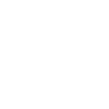
t = 0.00 s
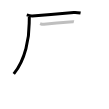
t = 2.25 s
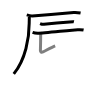
t = 4.50 s
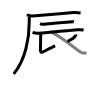
t = 6.50 s
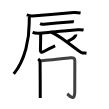
t = 8.75 s
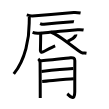
t = 11.00 s

The animated SVG that drew these frames (rendered in a browser with its animation timeline set to each time). Animation: 11 SMIL elements (animate=11); one cycle of 11.00 s.

<svg width="109px" height="109px" viewBox="0 0 px 109px" xmlns="http://www.w3.org/2000/svg" xmlns:xlink="http://www.w3.org/1999/xlink" xml:space="preserve" version="1.1"  baseProfile="full">
<path d="M26.75,14.92c1.37,0.41,4.13,1.09,5.5,1c11.11-0.77,35.57-2.98,41.5-3.33c2.28-0.13,5.69,0.29,6.83,0.5" style="fill:none;stroke:black;stroke-width:3;opacity:0">
  <animate attributeType="CSS" attributeName="opacity" from="0" to="1" begin="0s" dur="1s" repeatCount="0" fill="freeze" />
</path>
<path d="M29.3,16.92c0.05,1.57-0.09,4.04-0.09,6.29c0,14.5-3.58,36.39-15.45,50.68" style="fill:none;stroke:black;stroke-width:3;opacity:0">
  <animate attributeType="CSS" attributeName="opacity" from="0" to="1" begin="1s" dur="1s" repeatCount="0" fill="freeze" />
</path>
<path d="M40.08,23.58c0.85,0.34,3.03,0.8,3.88,0.71c5.43-0.58,20.21-1.84,25.62-2.38c1.41-0.14,3.62-0.34,4.33-0.17" style="fill:none;stroke:black;stroke-width:3;opacity:0">
  <animate attributeType="CSS" attributeName="opacity" from="0" to="1" begin="2s" dur="1s" repeatCount="0" fill="freeze" />
</path>
<path d="M32.58,32.42c0.77,0.27,4.39,0.83,5.17,0.83c6.25,0,34.68-3.42,40-3.5c1.29-0.02,5.19,0.03,5.83,0.17" style="fill:none;stroke:black;stroke-width:3;opacity:0">
  <animate attributeType="CSS" attributeName="opacity" from="0" to="1" begin="3s" dur="1s" repeatCount="0" fill="freeze" />
</path>
<path d="M40.25,32.92c1.17,0.91,0.42,0.74,0.42,2.04c0,6.15-0.26,14.58-0.26,15.63c0,1.04,0.87,2.11,2.5,1.33c1.63-0.78,10.09-5.25,12.26-6.04" style="fill:none;stroke:black;stroke-width:3;opacity:0">
  <animate attributeType="CSS" attributeName="opacity" from="0" to="1" begin="4s" dur="1s" repeatCount="0" fill="freeze" />
</path>
<path d="M75.78,34.54c0.02,0.16,0.05,0.41-0.05,0.64c-0.56,1.34-3.76,4.29-8.14,6.1" style="fill:none;stroke:black;stroke-width:3;opacity:0">
  <animate attributeType="CSS" attributeName="opacity" from="0" to="1" begin="5s" dur="1s" repeatCount="0" fill="freeze" />
</path>
<path d="M51,32.23c6.55,1.57,25.13,17.19,30.25,20.19c1.74,1.01,3.5,0.44,5.24,0.73" style="fill:none;stroke:black;stroke-width:3;opacity:0">
  <animate attributeType="CSS" attributeName="opacity" from="0" to="1" begin="6s" dur="1s" repeatCount="0" fill="freeze" />
</path>
<path d="M38.25,58.92c0.67,0.52,1.84,2.08,1.84,3.79c0,0.58,0.25,34.01,0.16,35.21" style="fill:none;stroke:black;stroke-width:3;opacity:0">
  <animate attributeType="CSS" attributeName="opacity" from="0" to="1" begin="7s" dur="1s" repeatCount="0" fill="freeze" />
</path>
<path d="M40.1,60.67c6.65-0.42,28.31-2.79,30.29-2.97c3.54-0.32,4.44,0.56,4.44,3c0,2.04-0.07,20.37-0.07,31.32c0,10.74-6.61,2.4-7.49,1.74" style="fill:none;stroke:black;stroke-width:3;opacity:0">
  <animate attributeType="CSS" attributeName="opacity" from="0" to="1" begin="8s" dur="1s" repeatCount="0" fill="freeze" />
</path>
<path d="M41.46,71.39c9.07-0.93,23.88-2.33,31.84-2.84" style="fill:none;stroke:black;stroke-width:3;opacity:0">
  <animate attributeType="CSS" attributeName="opacity" from="0" to="1" begin="9s" dur="1s" repeatCount="0" fill="freeze" />
</path>
<path d="M42.16,81.46c7.12-0.55,23.36-2.29,31.59-2.71" style="fill:none;stroke:black;stroke-width:3;opacity:0">
  <animate attributeType="CSS" attributeName="opacity" from="0" to="1" begin="10s" dur="1s" repeatCount="0" fill="freeze" />
</path>
</svg>
